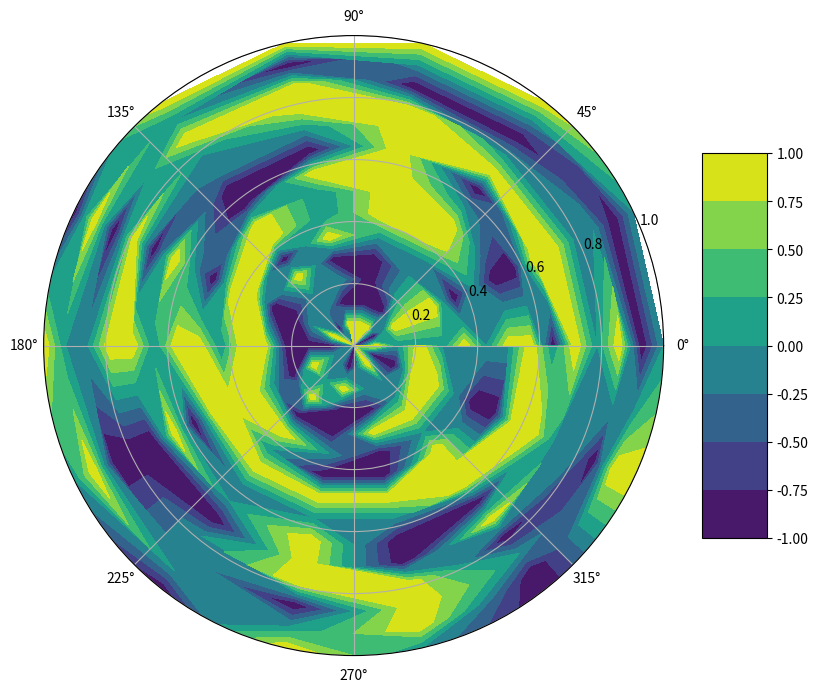

Python code for this plot:
import numpy as np
import matplotlib.pyplot as plt

k = 15
N = np.linspace(0, 1, k)
M = np.radians(np.linspace(0,360, k))

# Grid
r, theta = np.meshgrid(N, M)
values = np.random.choice([-1,0,1], size = (M.size, N.size))

# Set axes projection as polar
# plt.axes(projection = 'polar')
fig, ax = plt.subplots(subplot_kw = dict(projection = 'polar'), figsize = (10,10))
polar = ax.contourf(theta, r, values)
plt.colorbar(polar, shrink = 0.5, aspect = 6)









## setting the radius
#r = 10
#  
## creating an array containing the radian values
#rads = np.arange(0, (2 * np.pi), 0.01)
#  
## plotting the circle
#for rad in rads:
#    plt.polar(rad, r, 'g.')
#  
## display the Polar plot
#plt.show()